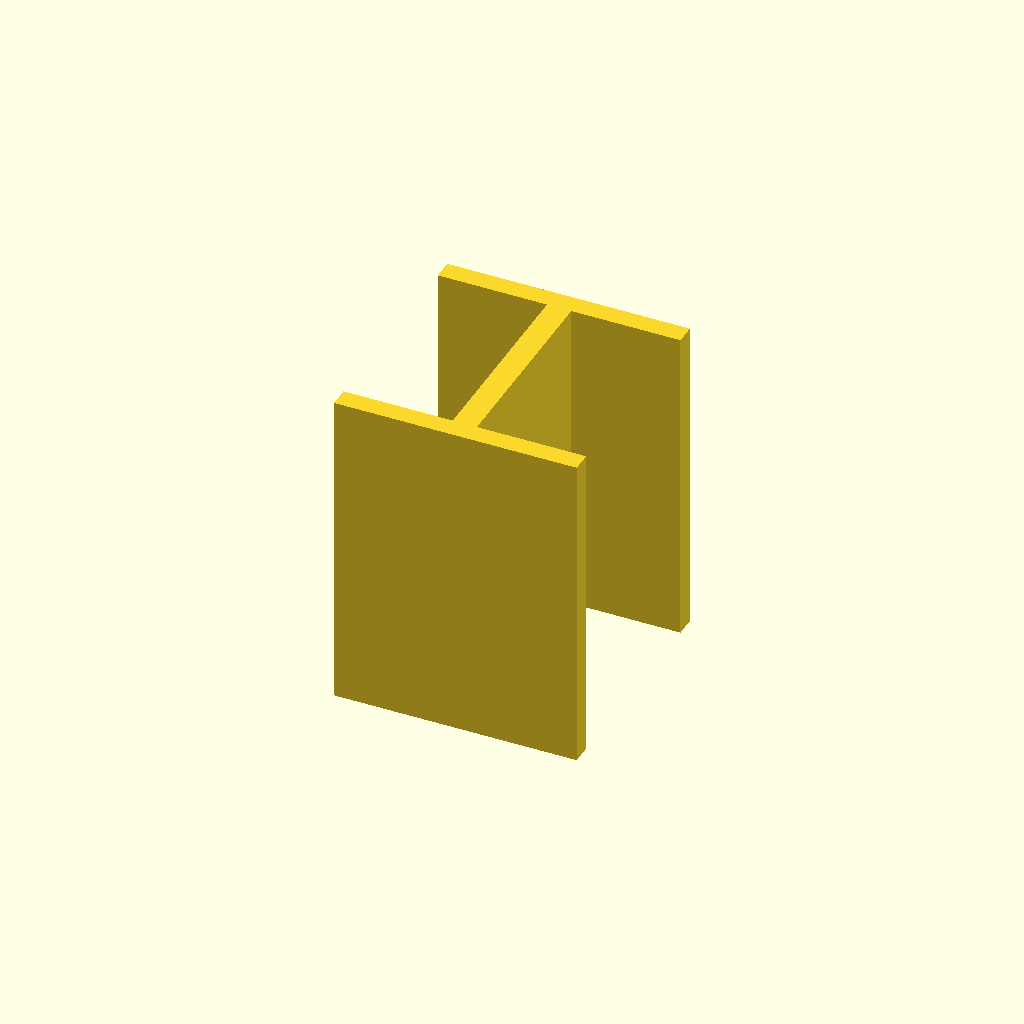
Cell 1: the model at its default parameters.
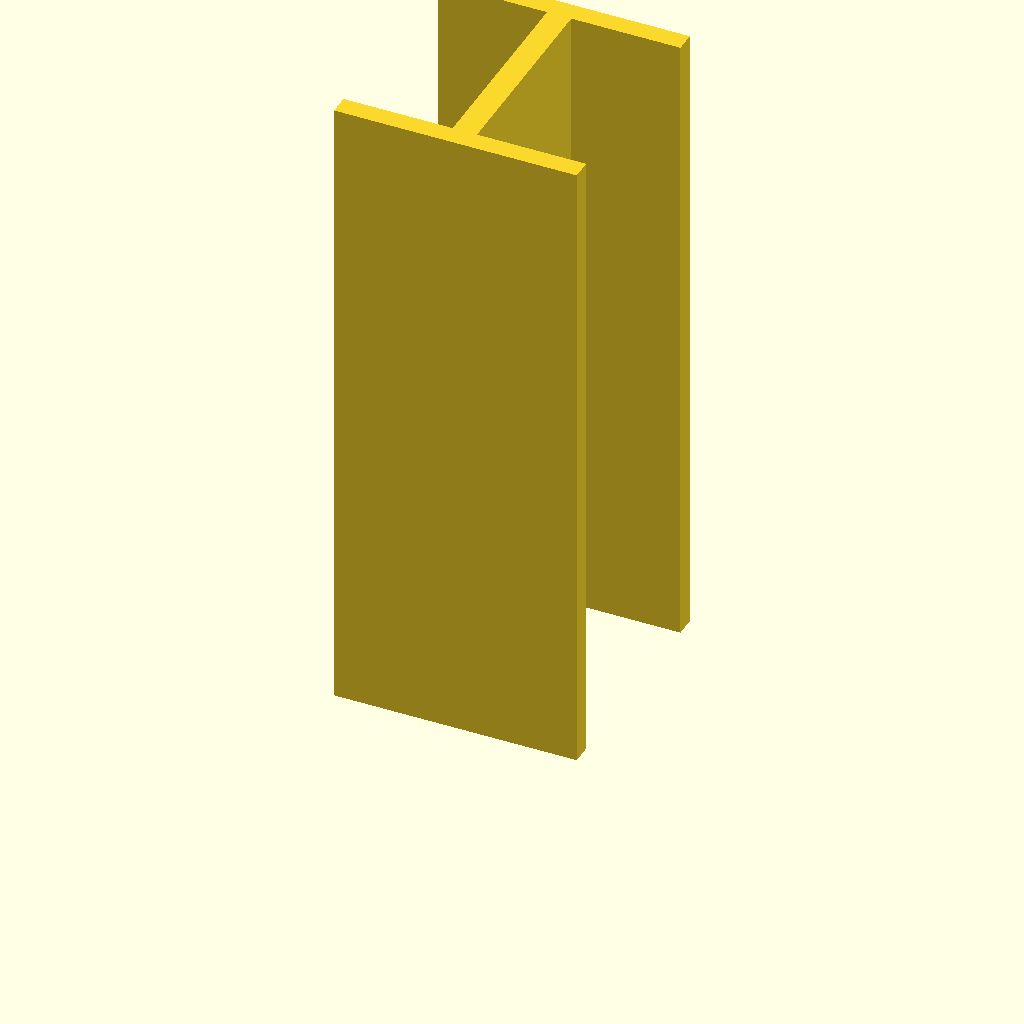
Cell 2 — plate_t set to 160, the other parameters unchanged.
One fixed orthographic camera (rotation 55°, 0°, 25°; colour scheme Cornfield) for every cell.
OpenSCAD source file optional_data/data/sketch3/structsections/part_0089.scad:
$fn = 32;

// ----------------------------------------------------------------------
// Structural section: ibeam 60 x 60 mm
// ----------------------------------------------------------------------

// --- parameters (mm) ---
sec_w = 60;               // section width, X
sec_h = 60;               // section height, Y
flange_t = 5;             // flange thickness
web_t = 6;                // web thickness
plate_t = 80;             // cut length, Z (extrusion height)

profile = [[0, 0], [60, 0], [60, 5], [33, 5], [33, 55], [60, 55], [60, 60], [0, 60], [0, 55], [27, 55], [27, 5], [0, 5]];  // primary outline, 12 points, counter clockwise

// --- the one profile operation ---
linear_extrude(height = plate_t) polygon(points = profile);
Customizer parameters (derived from the source; name, type, default, range or options):
sec_w: number, default 60
sec_h: number, default 60
flange_t: number, default 5
web_t: number, default 6
plate_t: number, default 80
